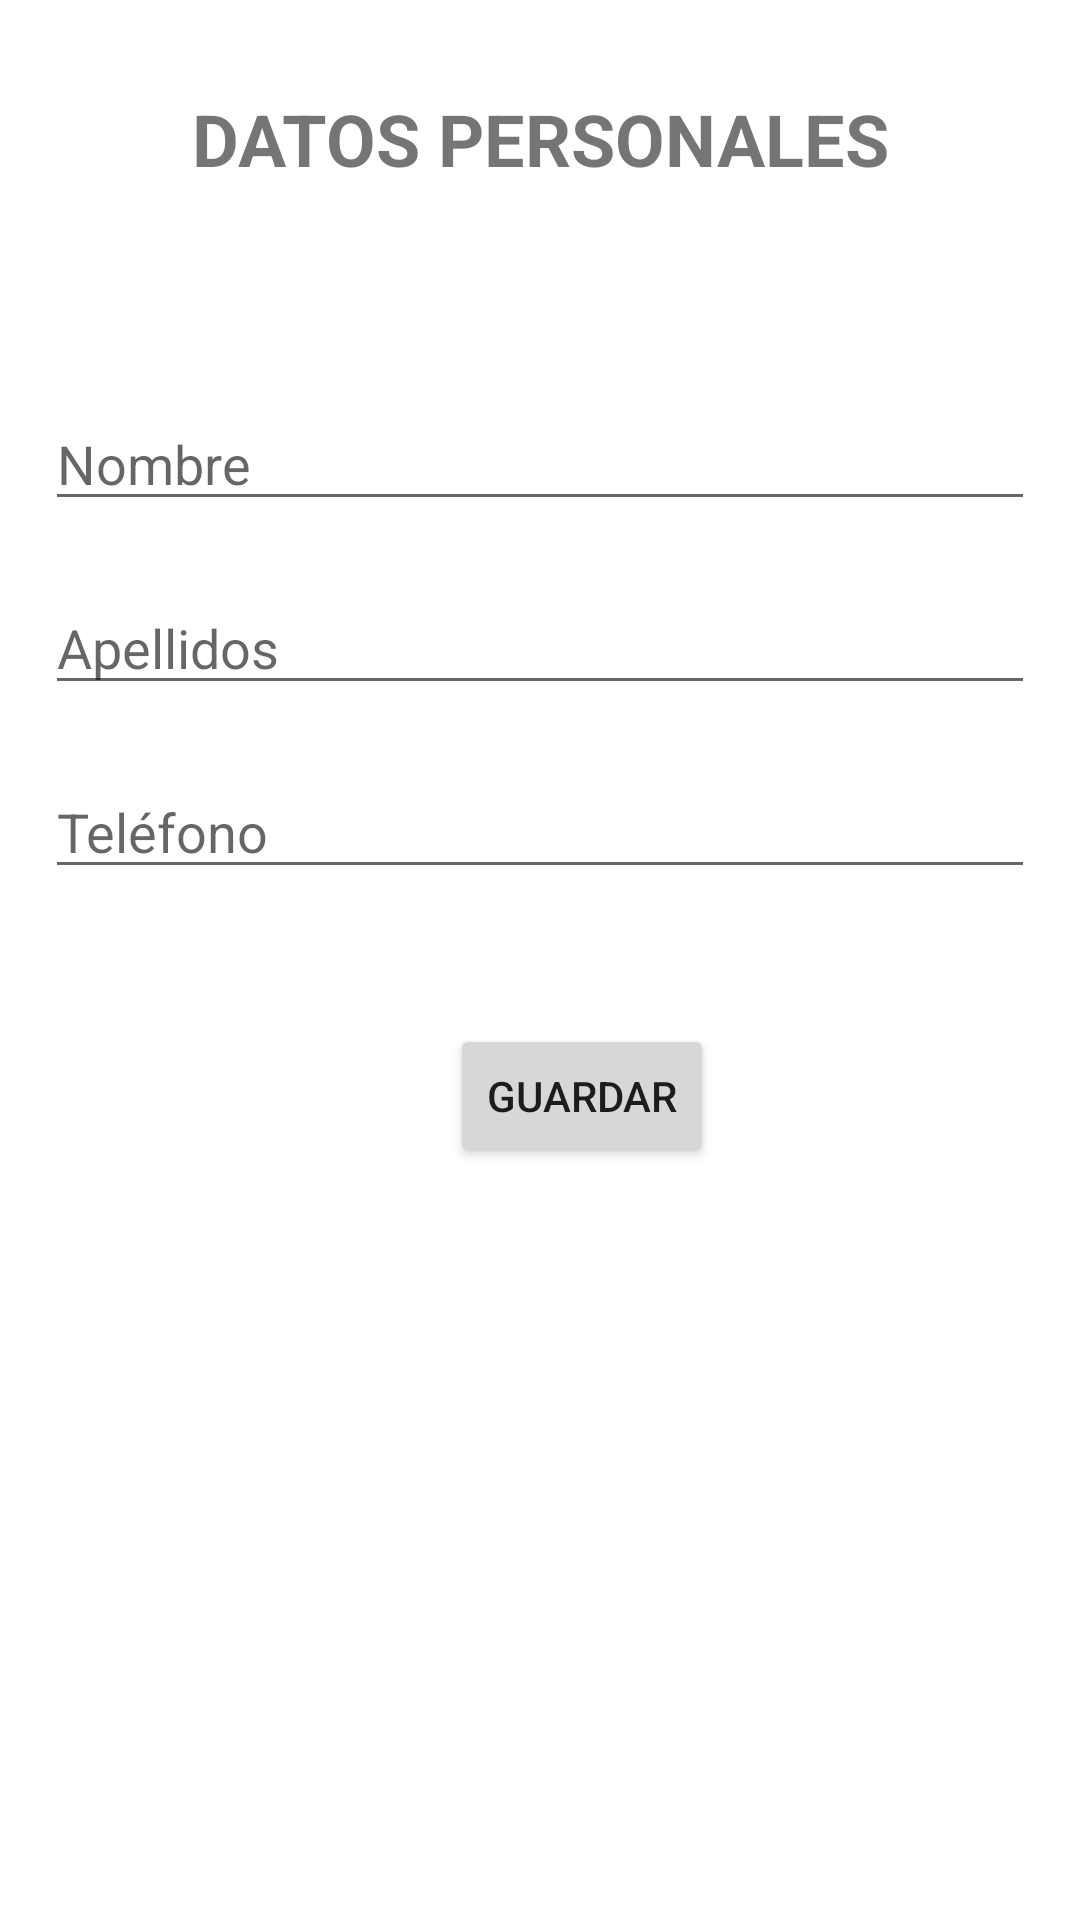

This screen was rendered from an Android layout file. Write that file and the resources it references.
<!-- AndroidManifest.xml: application theme Theme.ListaCompraFirebase -->
<!-- res/layout/activity_datos_personales.xml -->
<?xml version="1.0" encoding="utf-8"?>
<LinearLayout xmlns:android="http://schemas.android.com/apk/res/android"
    xmlns:app="http://schemas.android.com/apk/res-auto"
    xmlns:tools="http://schemas.android.com/tools"
    android:layout_width="match_parent"
    android:layout_height="match_parent"
    android:orientation="vertical"
    tools:context=".DatosPersonalesActivity">

    <TextView
        android:id="@+id/textView"
        android:layout_width="match_parent"
        android:layout_height="wrap_content"
        android:layout_marginTop="30dp"
        android:layout_marginBottom="50dp"
        android:text="DATOS PERSONALES"
        android:textAlignment="center"
        android:textSize="24sp"
        android:textStyle="bold" />

    <EditText
        android:id="@+id/txtNombreDatos"
        android:layout_width="match_parent"
        android:layout_height="wrap_content"
        android:layout_marginStart="15dp"
        android:layout_marginTop="20dp"
        android:layout_marginEnd="15dp"
        android:layout_marginBottom="5dp"
        android:ems="10"
        android:hint="Nombre"
        android:inputType="textPersonName" />

    <EditText
        android:id="@+id/txtApellidosDatos"
        android:layout_width="match_parent"
        android:layout_height="wrap_content"
        android:layout_marginStart="15dp"
        android:layout_marginTop="15dp"
        android:layout_marginEnd="15dp"
        android:layout_marginBottom="5dp"
        android:ems="10"
        android:hint="Apellidos"
        android:inputType="textPersonName" />

    <EditText
        android:id="@+id/txtTelefonoDatos"
        android:layout_width="match_parent"
        android:layout_height="wrap_content"
        android:layout_marginStart="15dp"
        android:layout_marginTop="15dp"
        android:layout_marginEnd="15dp"
        android:layout_marginBottom="5dp"
        android:ems="10"
        android:hint="Teléfono"
        android:inputType="number" />

    <Button
        android:id="@+id/btnGuardarDatos"
        android:layout_width="wrap_content"
        android:layout_height="wrap_content"
        android:layout_marginStart="150dp"
        android:layout_marginTop="40dp"
        android:text="guardar" />
</LinearLayout>
<!-- resources referenced by this layout -->
<resources>
  <style name="Theme.ListaCompraFirebase" parent="Theme.MaterialComponents.DayNight.DarkActionBar">
          
          <item name="colorPrimary">@color/purple_500</item>
          <item name="colorPrimaryVariant">@color/purple_700</item>
          <item name="colorOnPrimary">@color/white</item>
          
          <item name="colorSecondary">@color/teal_200</item>
          <item name="colorSecondaryVariant">@color/teal_700</item>
          <item name="colorOnSecondary">@color/black</item>
          
          <item name="android:statusBarColor">?attr/colorPrimaryVariant</item>
          
      </style>
  <!-- not gathered from this repository: default colours our renderer supplied (Android Studio template values) -->
  <color name="purple_500">#FF6200EE</color>
  <color name="purple_700">#FF3700B3</color>
  <color name="teal_200">#FF03DAC5</color>
  <color name="teal_700">#FF018786</color>
  <color name="black">#FF000000</color>
  <color name="white">#FFFFFFFF</color>
</resources>
